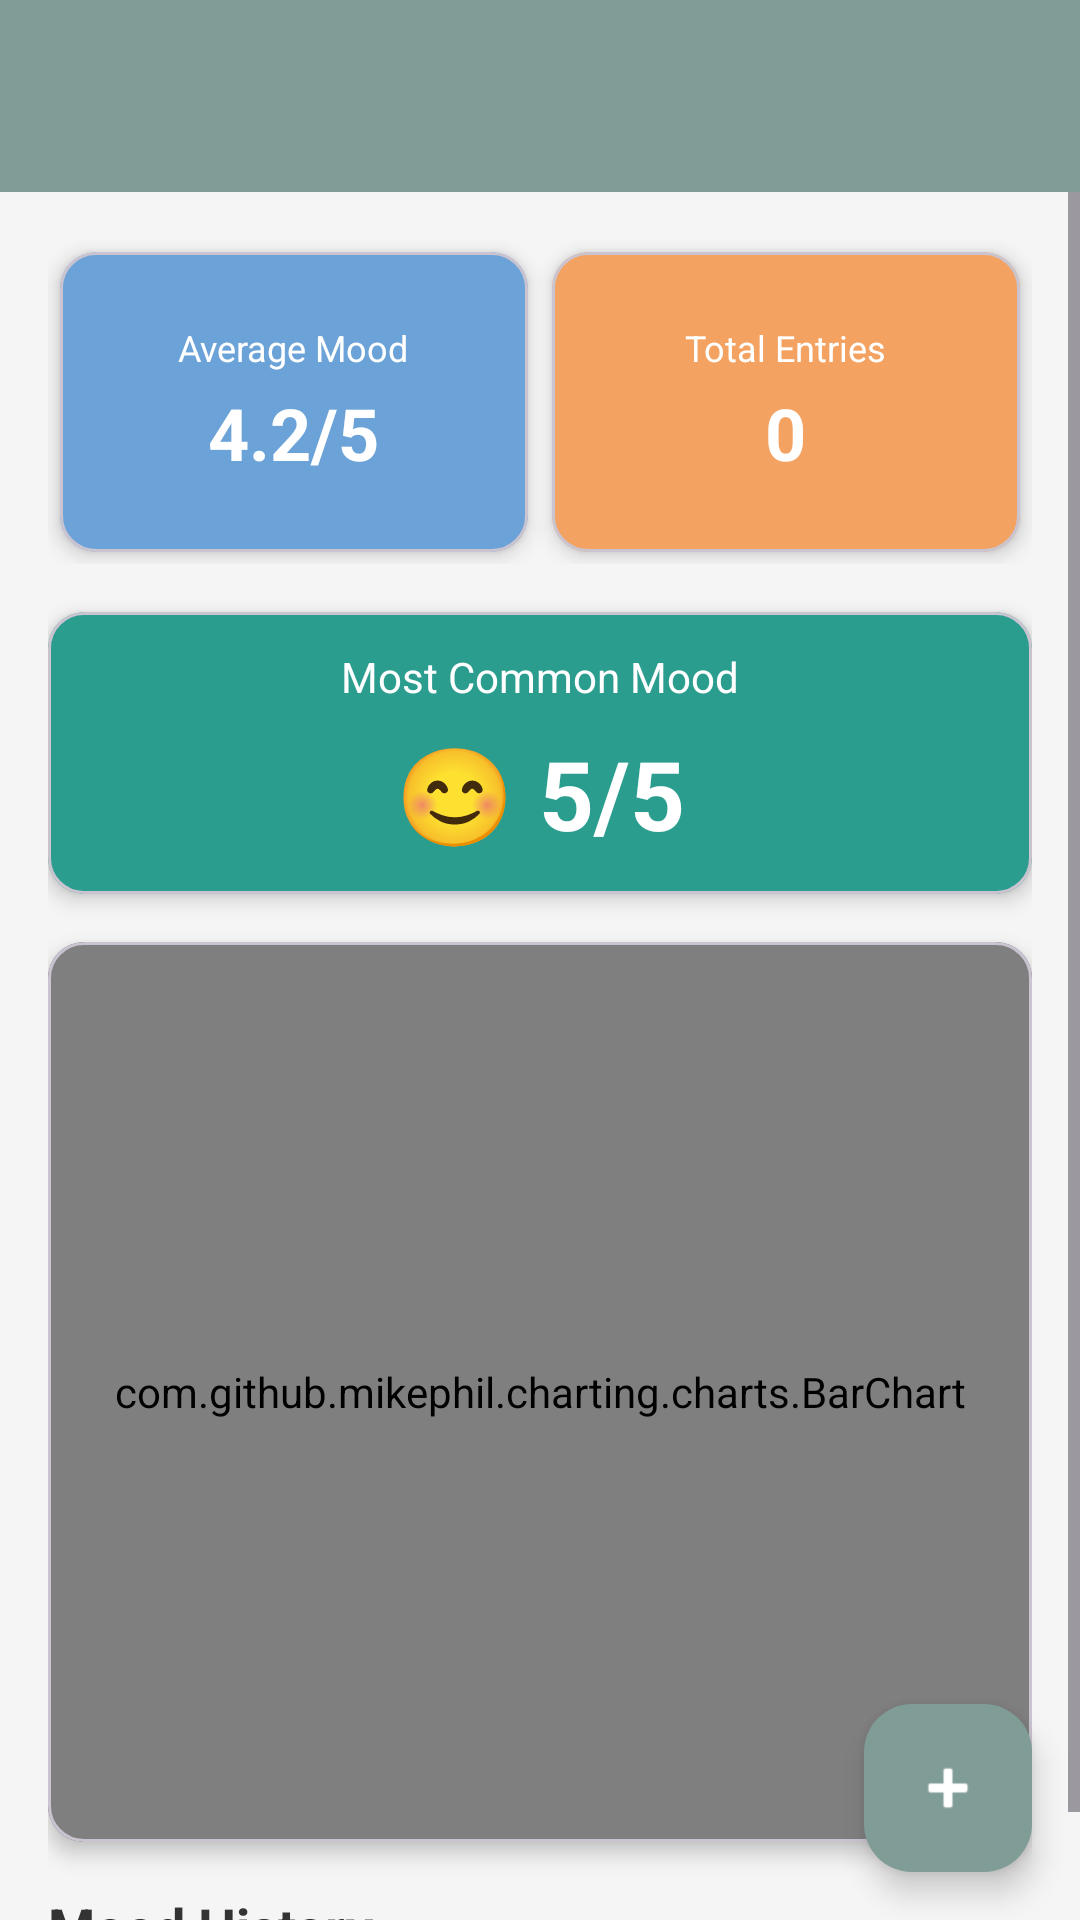

The Android layout XML behind this screen, and the referenced resources:
<!-- AndroidManifest.xml: application theme Theme.MINDBLOOMANDROID -->
<!-- res/layout/activity_mood_analytics.xml -->
<?xml version="1.0" encoding="utf-8"?>
<androidx.coordinatorlayout.widget.CoordinatorLayout xmlns:android="http://schemas.android.com/apk/res/android"
    xmlns:app="http://schemas.android.com/apk/res-auto"
    android:layout_width="match_parent"
    android:layout_height="match_parent"
    android:background="#F5F5F5">

    <com.google.android.material.appbar.AppBarLayout
        android:layout_width="match_parent"
        android:layout_height="wrap_content">

        <androidx.appcompat.widget.Toolbar
            android:id="@+id/toolbar"
            android:layout_width="match_parent"
            android:layout_height="?attr/actionBarSize"
            android:background="#7F9C96"
            app:popupTheme="@style/ThemeOverlay.AppCompat.Light" />

    </com.google.android.material.appbar.AppBarLayout>

    <ScrollView
        android:layout_width="match_parent"
        android:layout_height="match_parent"
        app:layout_behavior="@string/appbar_scrolling_view_behavior">

        <LinearLayout
            android:layout_width="match_parent"
            android:layout_height="wrap_content"
            android:orientation="vertical"
            android:padding="16dp">

            
            <LinearLayout
                android:layout_width="match_parent"
                android:layout_height="wrap_content"
                android:orientation="horizontal"
                android:layout_marginBottom="16dp">

                <com.google.android.material.card.MaterialCardView
                    android:layout_width="0dp"
                    android:layout_height="100dp"
                    android:layout_weight="1"
                    android:layout_margin="4dp"
                    app:cardCornerRadius="12dp"
                    app:cardElevation="4dp"
                    app:cardBackgroundColor="#6ba3d8">

                    <LinearLayout
                        android:layout_width="match_parent"
                        android:layout_height="match_parent"
                        android:orientation="vertical"
                        android:gravity="center"
                        android:padding="12dp">

                        <TextView
                            android:layout_width="wrap_content"
                            android:layout_height="wrap_content"
                            android:text="Average Mood"
                            android:textColor="@android:color/white"
                            android:textSize="12sp" />

                        <TextView
                            android:id="@+id/averageMoodText"
                            android:layout_width="wrap_content"
                            android:layout_height="wrap_content"
                            android:text="4.2/5"
                            android:textColor="@android:color/white"
                            android:textSize="24sp"
                            android:textStyle="bold"
                            android:layout_marginTop="4dp" />
                    </LinearLayout>
                </com.google.android.material.card.MaterialCardView>

                <com.google.android.material.card.MaterialCardView
                    android:layout_width="0dp"
                    android:layout_height="100dp"
                    android:layout_weight="1"
                    android:layout_margin="4dp"
                    app:cardCornerRadius="12dp"
                    app:cardElevation="4dp"
                    app:cardBackgroundColor="#f4a261">

                    <LinearLayout
                        android:layout_width="match_parent"
                        android:layout_height="match_parent"
                        android:orientation="vertical"
                        android:gravity="center"
                        android:padding="12dp">

                        <TextView
                            android:layout_width="wrap_content"
                            android:layout_height="wrap_content"
                            android:text="Total Entries"
                            android:textColor="@android:color/white"
                            android:textSize="12sp" />

                        <TextView
                            android:id="@+id/totalEntriesText"
                            android:layout_width="wrap_content"
                            android:layout_height="wrap_content"
                            android:text="0"
                            android:textColor="@android:color/white"
                            android:textSize="24sp"
                            android:textStyle="bold"
                            android:layout_marginTop="4dp" />
                    </LinearLayout>
                </com.google.android.material.card.MaterialCardView>
            </LinearLayout>

            <com.google.android.material.card.MaterialCardView
                android:layout_width="match_parent"
                android:layout_height="wrap_content"
                android:layout_marginBottom="16dp"
                app:cardCornerRadius="12dp"
                app:cardElevation="4dp"
                app:cardBackgroundColor="#2a9d8f">

                <LinearLayout
                    android:layout_width="match_parent"
                    android:layout_height="wrap_content"
                    android:orientation="vertical"
                    android:gravity="center"
                    android:padding="12dp">

                    <TextView
                        android:layout_width="wrap_content"
                        android:layout_height="wrap_content"
                        android:text="Most Common Mood"
                        android:textColor="@android:color/white"
                        android:textSize="14sp" />

                    <TextView
                        android:id="@+id/mostCommonMoodText"
                        android:layout_width="wrap_content"
                        android:layout_height="wrap_content"
                        android:text="😊 5/5"
                        android:textColor="@android:color/white"
                        android:textSize="32sp"
                        android:textStyle="bold"
                        android:layout_marginTop="8dp" />
                </LinearLayout>
            </com.google.android.material.card.MaterialCardView>

            
            <com.google.android.material.card.MaterialCardView
                android:layout_width="match_parent"
                android:layout_height="300dp"
                app:cardCornerRadius="12dp"
                app:cardElevation="4dp">

                <com.github.mikephil.charting.charts.BarChart
                    android:id="@+id/moodChart"
                    android:layout_width="match_parent"
                    android:layout_height="match_parent"
                    android:padding="8dp" />
            </com.google.android.material.card.MaterialCardView>
            
            <TextView
                android:layout_width="match_parent"
                android:layout_height="wrap_content"
                android:text="Mood History"
                android:textSize="18sp"
                android:textStyle="bold"
                android:textColor="#333333"
                android:layout_marginTop="16dp"
                android:layout_marginBottom="8dp" />

            <androidx.recyclerview.widget.RecyclerView
                android:id="@+id/moodHistoryRecyclerView"
                android:layout_width="match_parent"
                android:layout_height="wrap_content"
                android:nestedScrollingEnabled="false" />
        </LinearLayout>
    </ScrollView>

    <com.google.android.material.floatingactionbutton.FloatingActionButton
        android:id="@+id/fabAddMood"
        android:layout_width="wrap_content"
        android:layout_height="wrap_content"
        android:layout_gravity="bottom|end"
        android:layout_margin="16dp"
        android:src="@android:drawable/ic_input_add"
        android:contentDescription="Log Mood"
        app:tint="@android:color/white"
        app:backgroundTint="#7F9C96" />

    <ProgressBar
        android:id="@+id/progressBar"
        android:layout_width="wrap_content"
        android:layout_height="wrap_content"
        android:layout_gravity="center"
        android:visibility="gone" />

</androidx.coordinatorlayout.widget.CoordinatorLayout>
<!-- resources referenced by this layout -->
<resources>
  <style name="Theme.MINDBLOOMANDROID" parent="Base.Theme.MINDBLOOMANDROID" />
  <style name="Base.Theme.MINDBLOOMANDROID" parent="Theme.Material3.DayNight.NoActionBar">
          
          
      </style>
</resources>
